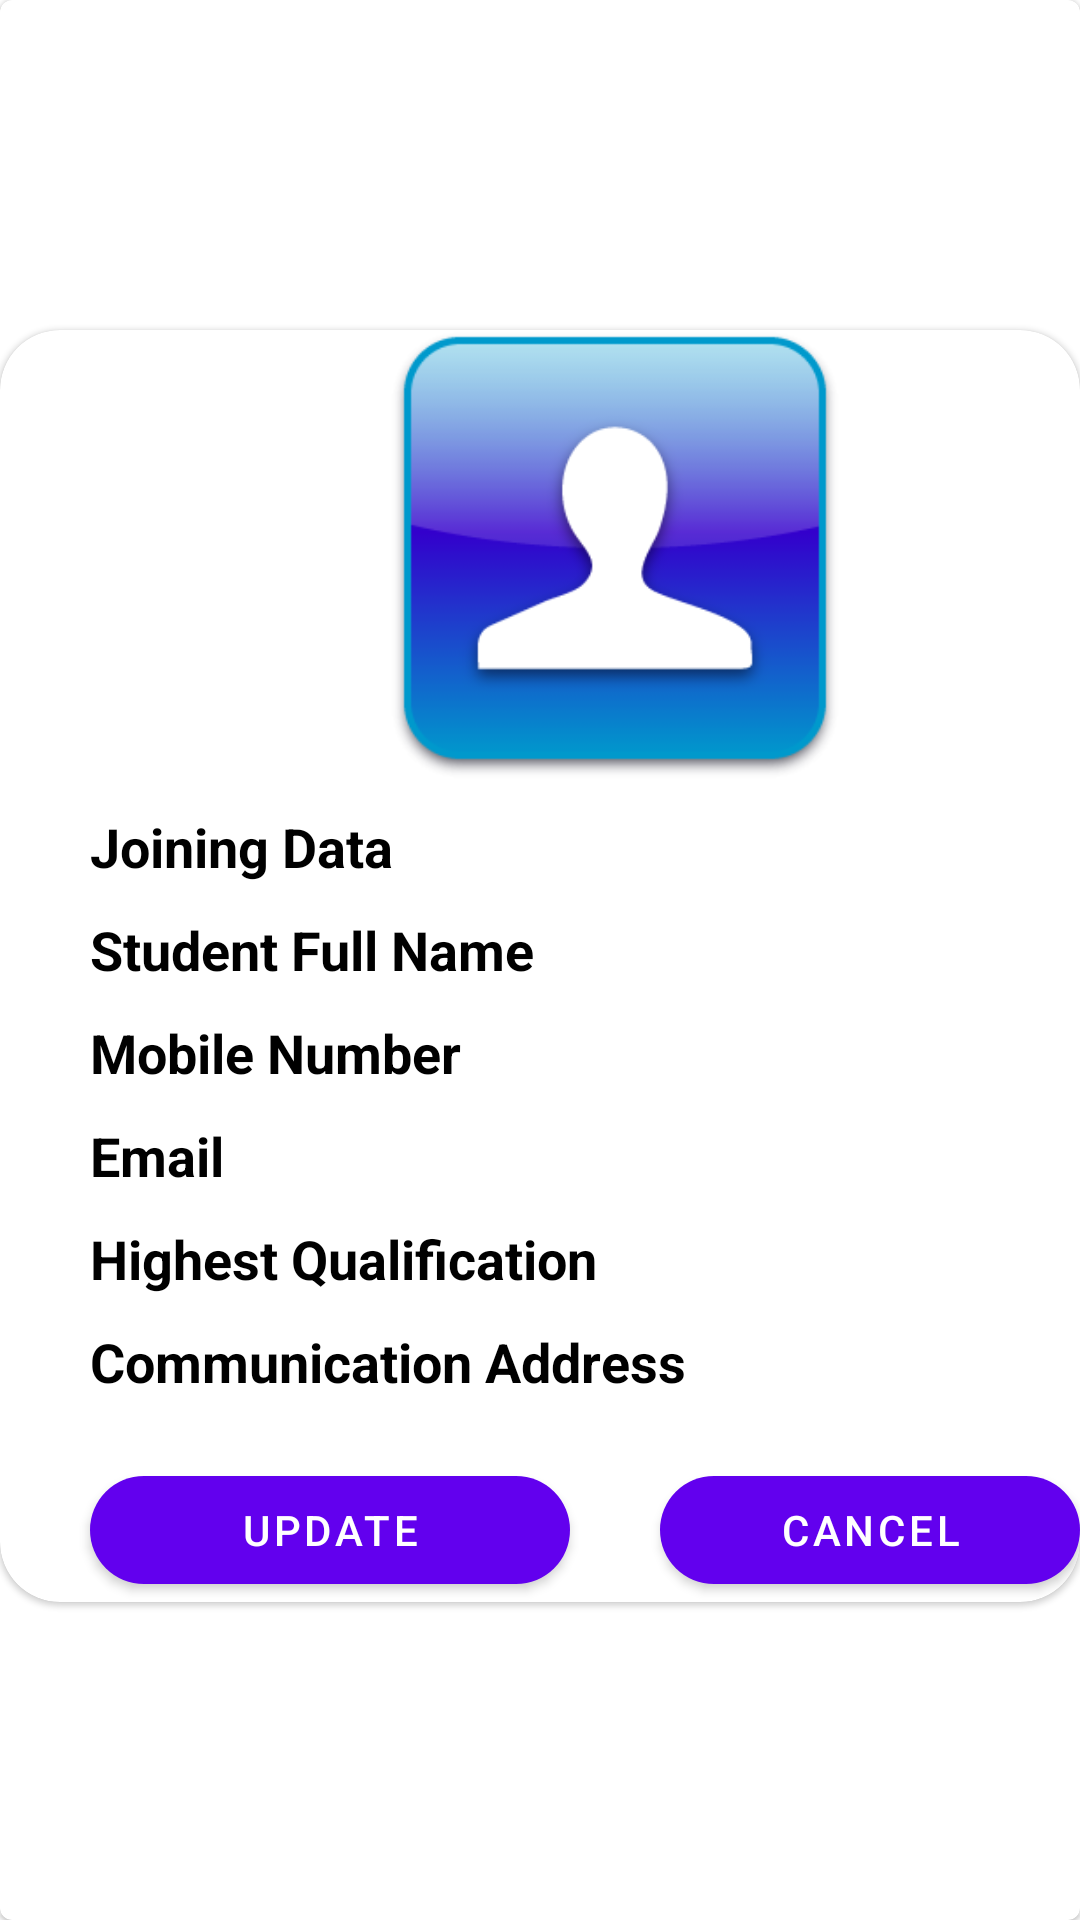

The Android layout XML behind this screen, and the referenced resources:
<!-- AndroidManifest.xml: application theme Theme.MyAttendenceApp -->
<!-- res/layout/fragment_one_data_display.xml -->
<?xml version="1.0" encoding="utf-8"?>
<FrameLayout xmlns:android="http://schemas.android.com/apk/res/android"
    xmlns:tools="http://schemas.android.com/tools"
    android:id="@+id/fragment_container"
    android:layout_width="match_parent"
    android:layout_height="match_parent"
    xmlns:app="http://schemas.android.com/apk/res-auto"
    tools:context=".Fragments.OneDataDisplayFragment">



    <com.google.android.material.card.MaterialCardView
        android:layout_width="match_parent"
        android:layout_height="match_parent"
        android:elevation="30dp">

    <com.google.android.material.card.MaterialCardView
        android:layout_width="wrap_content"
        android:layout_marginTop="110dp"
        android:layout_height="wrap_content"
        app:cardCornerRadius="20dp"
        android:elevation="30dp">
        <RelativeLayout
            android:layout_width="match_parent"
            android:layout_height="match_parent"
            >

            <com.google.android.material.imageview.ShapeableImageView
                android:id="@+id/profile_image"
                android:layout_width="150dp"
                android:layout_height="150dp"
                android:layout_marginLeft="130dp"
                android:src="@drawable/profile" />

            <com.google.android.material.textview.MaterialTextView
                android:id="@+id/joining_date"
                android:textStyle="bold"
                android:textSize="18dp"
                android:textColor="@color/black"
                android:layout_width="match_parent"
                android:layout_height="wrap_content"
                android:layout_below="@id/profile_image"
                android:layout_centerInParent="true"
                android:layout_marginLeft="30dp"
                android:layout_marginTop="10dp"
                android:layout_marginRight="30dp"
               android:text="Joining Data" />


            <com.google.android.material.textview.MaterialTextView
                android:id="@+id/full_name"
                android:textStyle="bold"
                android:textSize="18dp"
                android:textColor="@color/black"
                android:layout_width="match_parent"
                android:layout_height="wrap_content"
                android:layout_below="@+id/joining_date"
                android:layout_centerInParent="true"
                android:layout_marginLeft="30dp"
                android:layout_marginTop="10dp"
                android:layout_marginRight="30dp"
                android:text="Student Full Name" />



                <com.google.android.material.textview.MaterialTextView
                    android:id="@+id/mobile_number"
                    android:textStyle="bold"
                    android:textSize="18dp"
                    android:textColor="@color/black"
                    android:layout_below="@+id/full_name"
                    android:layout_width="match_parent"
                    android:layout_height="wrap_content"
                    android:layout_centerInParent="true"
                    android:layout_marginLeft="30dp"
                    android:layout_marginRight="30dp"
                    android:layout_marginTop="10dp"
                    android:text="Mobile Number"/>

                <com.google.android.material.textview.MaterialTextView
                    android:id="@+id/Email_id"
                    android:textStyle="bold"
                    android:textSize="18dp"
                    android:textColor="@color/black"
                    android:layout_below="@+id/mobile_number"
                    android:layout_width="match_parent"
                    android:layout_height="wrap_content"
                    android:layout_centerInParent="true"
                    android:layout_marginLeft="30dp"
                    android:layout_marginRight="30dp"
                    android:layout_marginTop="10dp"
                    android:text="Email"/>


                <com.google.android.material.textview.MaterialTextView
                    android:id="@+id/highest_qualification"
                    android:textStyle="bold"
                    android:textSize="18dp"
                    android:textColor="@color/black"
                    android:layout_below="@+id/Email_id"
                    android:layout_width="match_parent"
                    android:layout_height="wrap_content"
                    android:layout_centerInParent="true"
                    android:layout_marginLeft="30dp"
                    android:layout_marginRight="30dp"
                    android:layout_marginTop="10dp"
                    android:text="Highest Qualification"/>


            <com.google.android.material.textview.MaterialTextView
                android:id="@+id/communication_address"
                android:textStyle="bold"
                android:textSize="18dp"
                android:textColor="@color/black"
                android:layout_width="match_parent"
                android:layout_height="wrap_content"
                android:layout_below="@id/highest_qualification"
                android:layout_centerInParent="true"
                android:layout_marginLeft="30dp"
                android:layout_marginTop="10dp"
                android:layout_marginRight="30dp"
                android:text="Communication Address" />


            <com.google.android.material.button.MaterialButton
                android:id="@+id/update"
                android:layout_width="160dp"
                android:layout_height="wrap_content"
                android:layout_below="@id/communication_address"
                android:layout_marginLeft="30dp"
                android:layout_marginTop="20dp"
                android:text="Update"
                app:cornerRadius="40dp" />

            <com.google.android.material.button.MaterialButton
                android:id="@+id/cancel"
                app:cornerRadius="40dp"
                android:layout_below="@id/communication_address"
                android:layout_marginLeft="220dp"
                android:layout_marginTop="20dp"
                android:layout_width="160dp"
                android:layout_height="wrap_content"
                android:text="Cancel"/>

        </RelativeLayout>
    </com.google.android.material.card.MaterialCardView>

    </com.google.android.material.card.MaterialCardView>
</FrameLayout>
<!-- resources referenced by this layout -->
<resources>
  <color name="black">#FF000000</color>
  <!-- drawable profile: png bitmap (drawable, 17975 bytes) -->
  <style name="Theme.MyAttendenceApp" parent="Theme.MaterialComponents.DayNight.DarkActionBar">
          
          <item name="colorPrimary">@color/purple_500</item>
          <item name="colorPrimaryVariant">@color/purple_700</item>
          <item name="colorOnPrimary">@color/white</item>
          
          <item name="colorSecondary">@color/teal_200</item>
          <item name="colorSecondaryVariant">@color/teal_700</item>
          <item name="colorOnSecondary">@color/black</item>
          
          <item name="android:statusBarColor" tools:targetApi="l">?attr/colorPrimaryVariant</item>
          
      </style>
  <color name="purple_500">#FF6200EE</color>
  <color name="purple_700">#FF3700B3</color>
  <color name="white">#FFFFFFFF</color>
  <color name="teal_200">#FF03DAC5</color>
  <color name="teal_700">#FF018786</color>
</resources>
